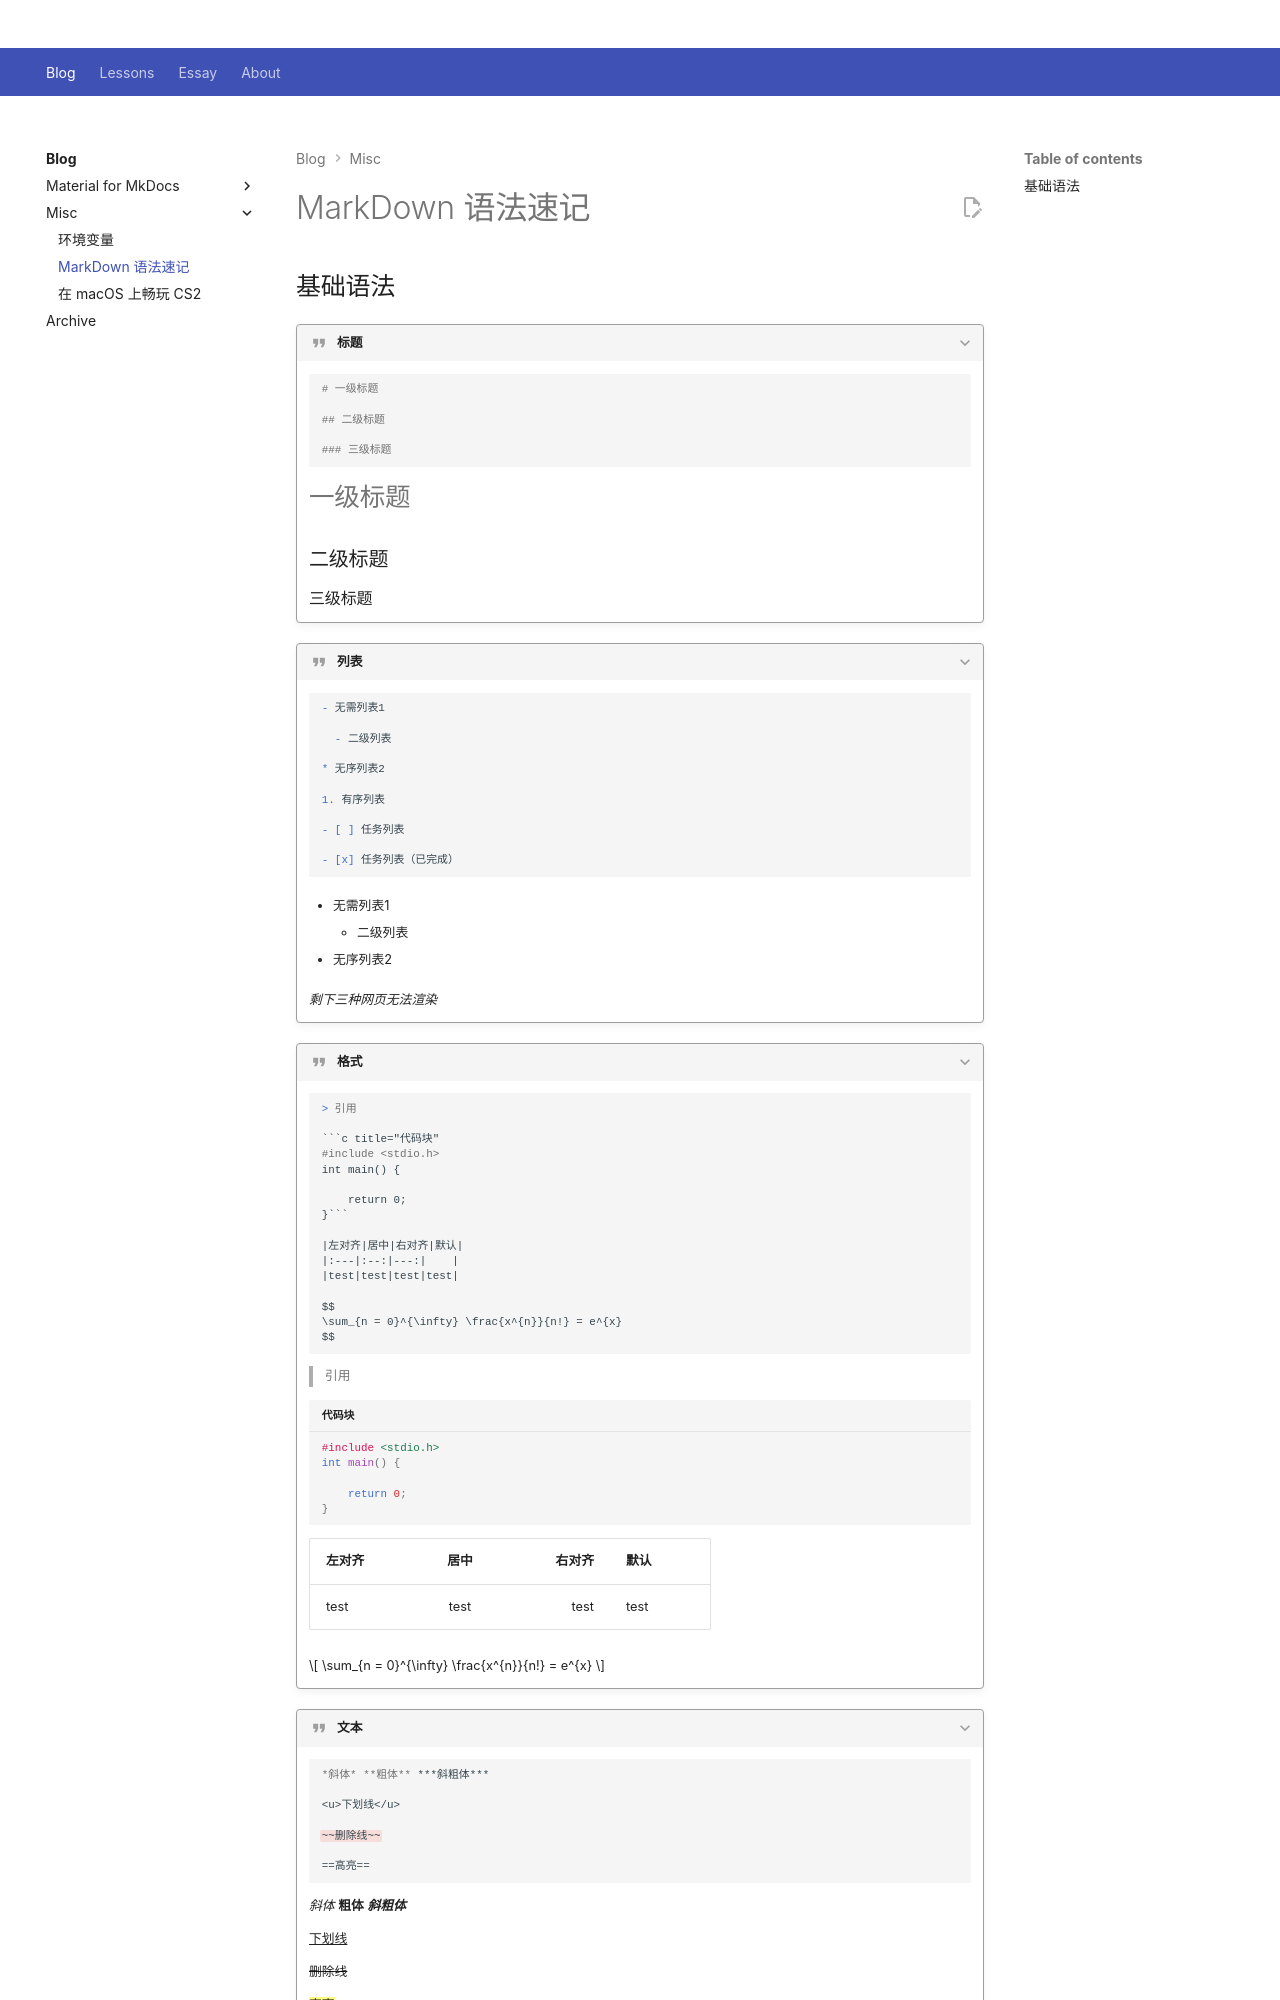

repository: Github-Anderson/Github-Anderson.github.io · page: blog/other/markdown/index.html · generator: mkdocs

---
comments: true
---

# MarkDown 语法速记

## 基础语法

???+ quote "标题"

    ```markdown title=""
    # 一级标题

    ## 二级标题

    ### 三级标题
    ```

    # 一级标题

    ## 二级标题

    ### 三级标题

???+ quote "列表"

    ```markdown title=""
    - 无需列表1

      - 二级列表

    * 无序列表2

    1. 有序列表

    - [ ] 任务列表

    - [x] 任务列表（已完成）
    ```

    - 无需列表1

        - 二级列表

    * 无序列表2

    *剩下三种网页无法渲染*

???+ quote "格式"

    ```markdown title=""
    > 引用

    ```c title="代码块"
    #include <stdio.h>
    int main() {

        return 0;
    }```

    |左对齐|居中|右对齐|默认|
    |:---|:--:|---:|    |
    |test|test|test|test|

    $$
    \sum_{n = 0}^{\infty} \frac{x^{n}}{n!} = e^{x}
    $$
    ```

    > 引用

    ```c title="代码块"
    #include <stdio.h>
    int main() {

        return 0;
    }
    ```

    |左对齐|居中|右对齐|默认|
    |:---|:--:|---:|    |
    |test|test|test|test|

    $$
    \sum_{n = 0}^{\infty} \frac{x^{n}}{n!} = e^{x}
    $$
